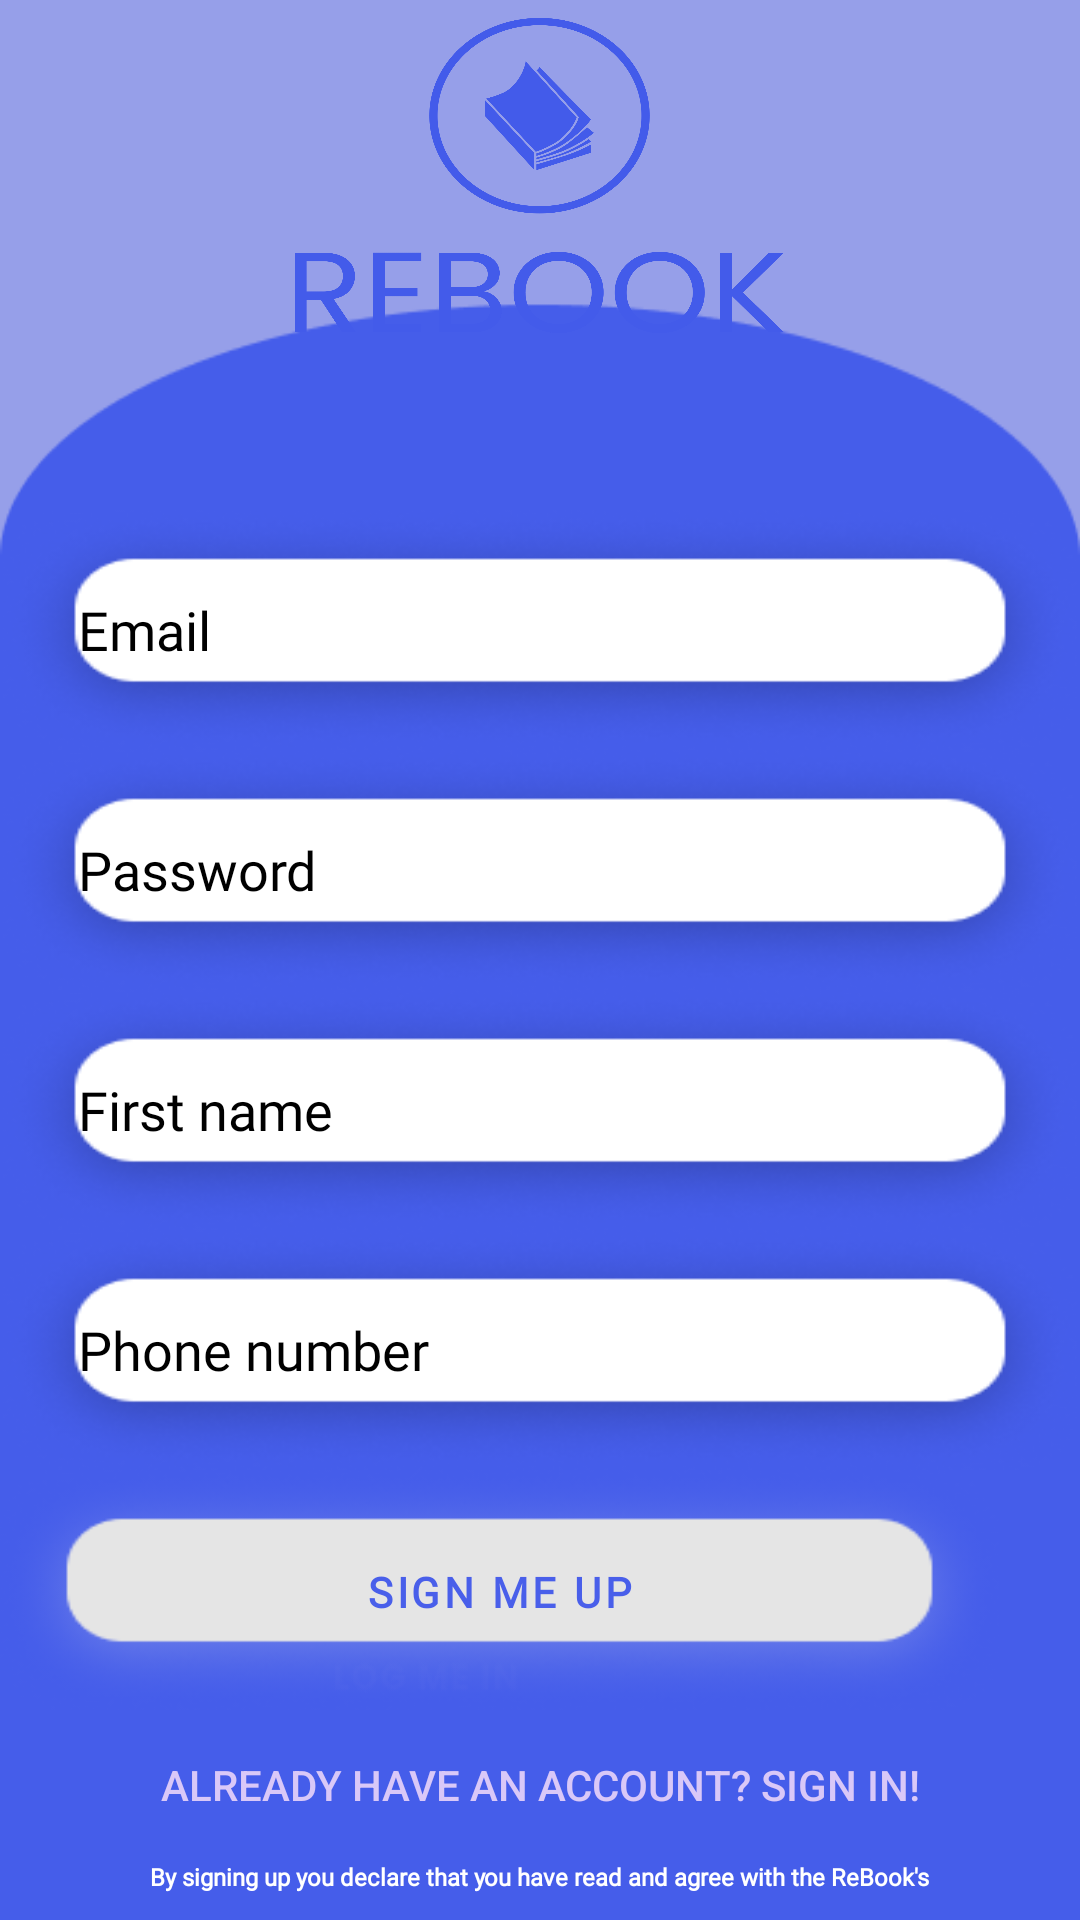

Here is an Android app screen rendered from its layout file. Give the layout XML and the strings, colors and styles it references.
<!-- AndroidManifest.xml: application theme Theme.MyProject -->
<!-- res/layout/activity_signup.xml -->
<?xml version="1.0" encoding="utf-8"?>
<RelativeLayout xmlns:android="http://schemas.android.com/apk/res/android"
    xmlns:app="http://schemas.android.com/apk/res-auto"
    xmlns:tools="http://schemas.android.com/tools"
    android:layout_width="match_parent"
    android:layout_height="match_parent"
    android:background="@drawable/sign_back"
    tools:context=".signup">


    <TextView
        android:id="@+id/ReBOOK"
        android:layout_width="163dp"
        android:layout_height="105dp"
        android:layout_alignParentTop="true"
        android:layout_centerHorizontal="true"
        android:layout_marginStart="50dp"
        android:layout_marginTop="6dp"
        android:layout_marginEnd="50dp"
        android:layout_marginBottom="50dp"
        android:background="@drawable/logo"

        android:fontFamily="@font/poppins"
        android:gravity="center"
        android:textColor="@color/white"
        android:textSize="35sp"
        android:textStyle="bold" />

    <EditText
        android:id="@+id/email"
        android:layout_width="wrap_content"
        android:layout_height="80dp"
        android:layout_alignParentTop="true"
        android:layout_centerHorizontal="true"
        android:layout_marginTop="170dp"
        android:background="@drawable/rectangle1"
        android:fontFamily="@font/poppins"
        android:hint="Email"
        android:layout_below="@id/ReBOOK"

        android:padding="25dp"
        android:textColor="@color/black"
        android:textColorHint="@color/black"
        tools:layout_editor_absoluteX="27dp" />

    <EditText
        android:id="@+id/password"
        android:layout_width="wrap_content"
        android:layout_height="80dp"
        android:layout_below="@+id/email"

        android:layout_centerInParent="true"
        android:layout_marginTop="0dp"
        android:background="@drawable/rectangle1"
        android:fontFamily="@font/poppins"
        android:hint="Password"
        android:padding="25dp"
        android:textColor="@color/black"
        android:textColorHint="@color/black" />

    <EditText
        android:id="@+id/first_name"
        android:layout_width="wrap_content"
        android:layout_height="80dp"
        android:layout_below="@+id/password"
        android:layout_centerHorizontal="true"

        android:layout_marginTop="0dp"
        android:background="@drawable/rectangle1"
        android:fontFamily="@font/poppins"
        android:hint="First name"
        android:padding="25dp"
        android:textColor="@color/black"
        android:textColorHint="@color/black" />

    <EditText
        android:id="@+id/phone_number"
        android:layout_width="wrap_content"
        android:layout_height="80dp"
        android:layout_below="@+id/first_name"
        android:layout_centerHorizontal="true"

        android:layout_marginTop="0dp"
        android:background="@drawable/rectangle1"
        android:fontFamily="@font/poppins"
        android:hint="Phone number"
        android:padding="25dp"
        android:textColor="@color/black"
        android:textColorHint="@color/black" />

    <com.google.android.material.button.MaterialButton
        android:id="@+id/signup_btn"
        android:layout_width="wrap_content"
        android:layout_height="80dp"
        android:layout_below="@+id/phone_number"
        android:layout_alignParentEnd="true"

        android:layout_centerHorizontal="true"


        android:layout_marginTop="0dp"
        android:layout_marginEnd="27dp"
        android:background="@drawable/rectangle1"
        android:fontFamily="@font/poppins"
        android:padding="25dp"
        android:text="SIGN ME UP"
        android:textColor="#495FEA"
        android:textStyle="bold"
        app:backgroundTint="#E5E5E5" />

    <TextView
        android:id="@+id/terms"
        android:layout_width="wrap_content"
        android:layout_height="27dp"

        android:layout_below="@id/signin_refferal"
        android:layout_centerHorizontal="true"

        android:clickable="false"
        android:fontFamily="@font/poppins"
        android:longClickable="false"
        android:text="By signing up you declare that you have read and agree with the ReBook's"
        android:textColor="#FFFFFF"
        android:textSize="8sp"
        android:textStyle="bold" />

    <Button
        android:id="@+id/signin_refferal"
        android:layout_width="350dp"
        android:layout_height="50dp"
        android:layout_below="@+id/signup_btn"

        android:layout_centerHorizontal="true"



        android:background="?android:attr/selectableItemBackground"
        android:text="Already have an account? Sign in!"
        android:textColor="#D9C8F8" />

    <Button
        android:id="@+id/terms_refferal"
        android:layout_width="wrap_content"
        android:layout_height="30dp"
        android:layout_below="@id/terms"
        android:layout_centerHorizontal="true"
        android:layout_marginEnd="150dp"
        android:layout_marginBottom="50dp"
        android:background="?android:attr/selectableItemBackground"
        android:text="terms of service"
        android:textColor="#D9C8F8"
        android:textSize="8sp" />


</RelativeLayout>
<!-- resources referenced by this layout -->
<resources>
  <!-- drawable logo: png bitmap (drawable, 119609 bytes) -->
  <!-- drawable rectangle1: png bitmap (drawable, 15367 bytes) -->
  <!-- drawable sign_back: png bitmap (drawable, 5614 bytes) -->
  <style name="Theme.MyProject" parent="Theme.MaterialComponents.DayNight.NoActionBar">
          
          <item name="colorPrimary">#D9C8F8</item>
          <item name="colorPrimaryVariant">#D9C8F8</item>
          <item name="colorOnPrimary">@color/white</item>
          
          <item name="colorSecondary">@color/teal_200</item>
          <item name="colorSecondaryVariant">@color/teal_700</item>
          <item name="colorOnSecondary">@color/black</item>
          
          <item name="android:statusBarColor">?attr/colorPrimaryVariant</item>
          
      </style>
  <!-- not gathered from this repository: default colours our renderer supplied (Android Studio template values) -->
  <color name="teal_200">#FF03DAC5</color>
  <color name="teal_700">#FF018786</color>
  <color name="black">#FF000000</color>
  <color name="white">#FFFFFFFF</color>
</resources>
